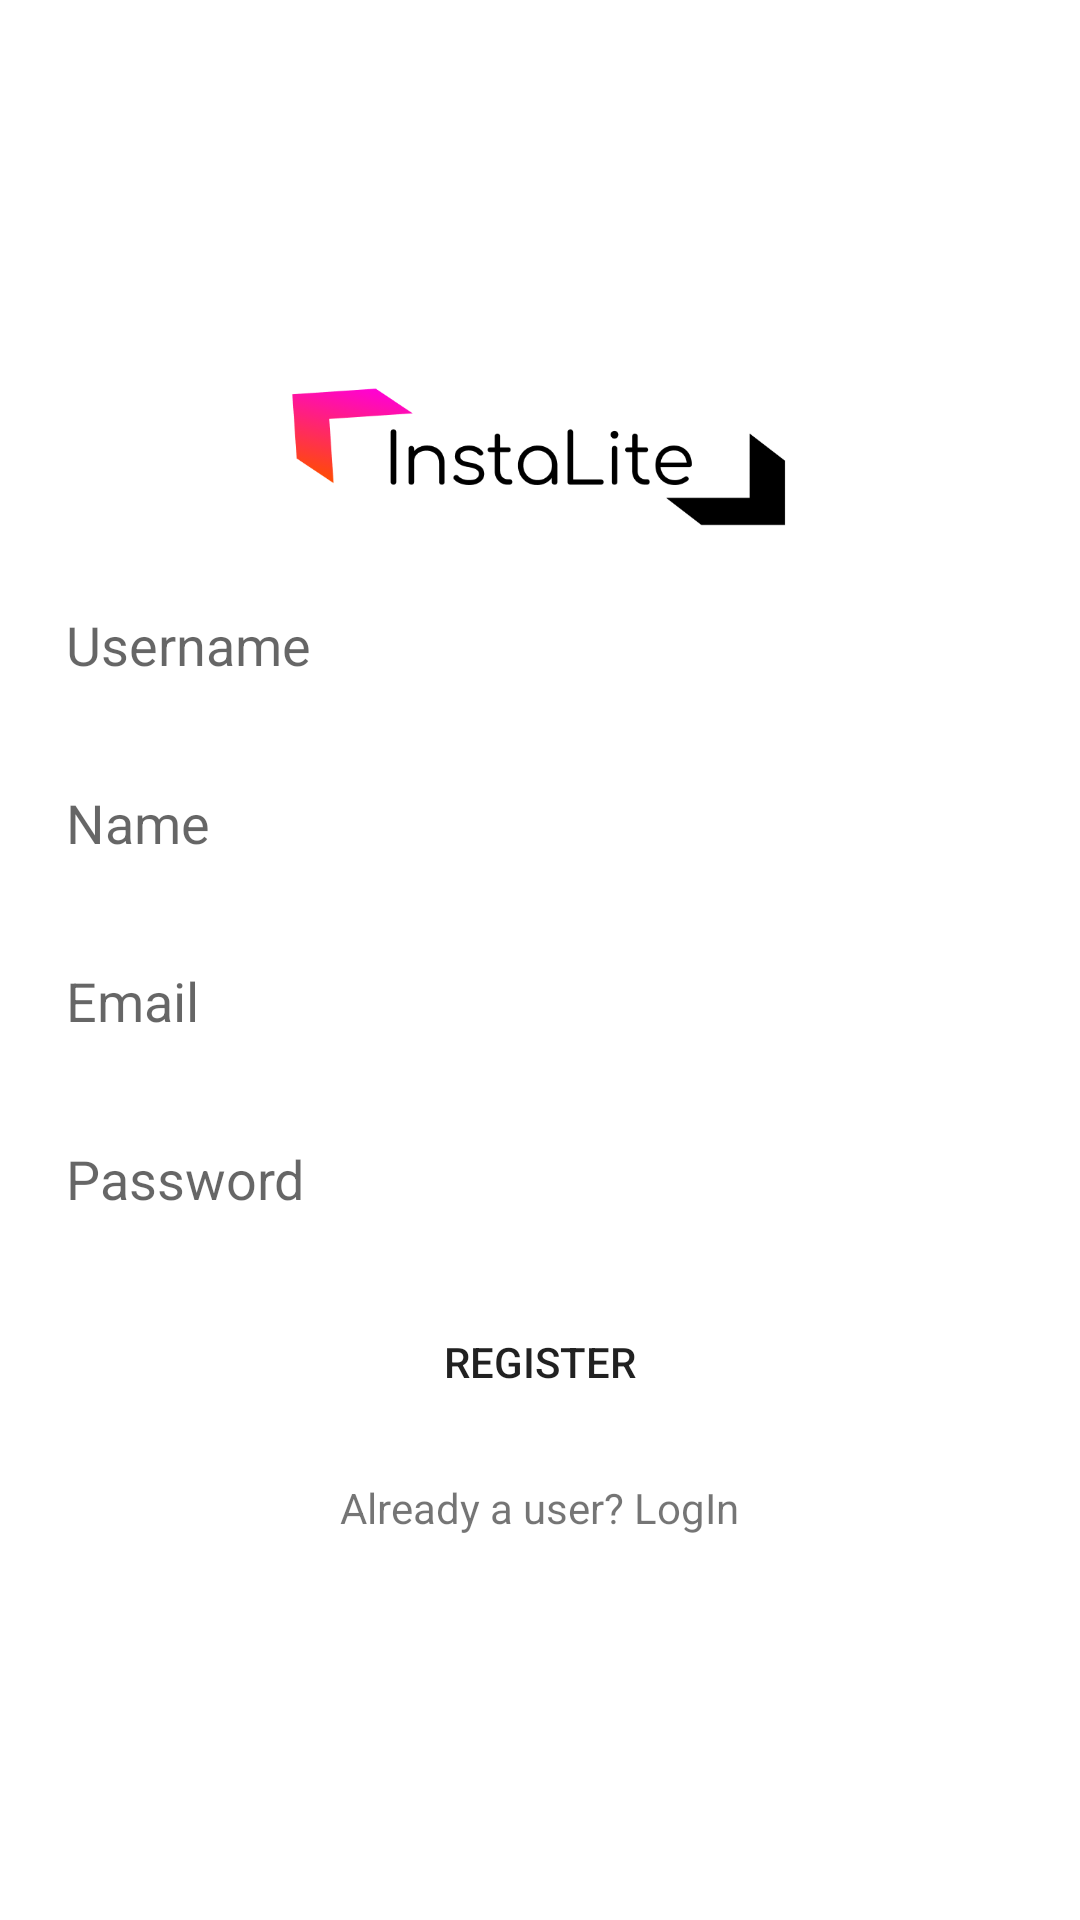

The Android layout XML behind this screen, and the referenced resources:
<!-- AndroidManifest.xml: application theme Theme.InstaLite -->
<!-- res/layout/activity_register.xml -->
<?xml version="1.0" encoding="utf-8"?>
<LinearLayout xmlns:android="http://schemas.android.com/apk/res/android"
    xmlns:app="http://schemas.android.com/apk/res-auto"
    xmlns:tools="http://schemas.android.com/tools"
    android:orientation="vertical"
    android:gravity="center"
    android:padding="12dp"
    android:layout_width="match_parent"
    android:layout_height="match_parent"
    tools:context=".RegisterActivity">

    <ImageView
        android:layout_width="wrap_content"
        android:layout_height="50dp"
        android:src="@drawable/alt_logo"/>

    <EditText
        android:layout_width="match_parent"
        android:layout_height="wrap_content"
        android:background="@drawable/edit_text_background"
        android:layout_marginTop="15dp"
        android:hint="Username"
        android:padding="10dp"
        android:id="@+id/username"/>

    <EditText
        android:layout_width="match_parent"
        android:layout_height="wrap_content"
        android:background="@drawable/edit_text_background"
        android:layout_marginTop="15dp"
        android:hint="Name"
        android:padding="10dp"
        android:id="@+id/name"/>

    <EditText
        android:layout_width="match_parent"
        android:layout_height="wrap_content"
        android:background="@drawable/edit_text_background"
        android:layout_marginTop="15dp"
        android:hint="Email"
        android:padding="10dp"
        android:id="@+id/email"/>


    <EditText
        android:layout_width="match_parent"
        android:layout_height="wrap_content"
        android:background="@drawable/edit_text_background"
        android:layout_marginTop="15dp"
        android:hint="Password"
        android:padding="10dp"
        android:id="@+id/password"/>

    <Button
        android:layout_width="match_parent"
        android:layout_height="wrap_content"
        android:background="@drawable/button_background"
        android:layout_marginTop="15sp"
        android:text="REGISTER"
        android:padding="10dp"
        android:id="@+id/register" />

    <TextView
        android:layout_width="wrap_content"
        android:layout_height="wrap_content"
        android:text="Already a user? LogIn"
        android:layout_marginTop="15dp"
        android:id="@+id/login_user"/>

</LinearLayout>
<!-- resources referenced by this layout -->
<resources>
  <!-- drawable alt_logo: png bitmap (drawable, 16264 bytes) -->
  <style name="Theme.InstaLite" parent="Theme.MaterialComponents.Light.NoActionBar">
          
          <item name="colorPrimary">@color/purple_500</item>
          <item name="colorPrimaryVariant">@color/purple_700</item>
          <item name="colorOnPrimary">@color/white</item>
          
          <item name="colorSecondary">@color/teal_200</item>
          <item name="colorSecondaryVariant">@color/teal_700</item>
          <item name="colorOnSecondary">@color/black</item>
          
          <item name="android:statusBarColor" tools:targetApi="l">?attr/colorPrimaryVariant</item>
          
      </style>
  <color name="purple_500">#FF6200EE</color>
  <color name="purple_700">#FF3700B3</color>
  <color name="white">#FFFFFFFF</color>
  <color name="teal_200">#FF03DAC5</color>
  <color name="teal_700">#FF018786</color>
  <color name="black">#FF000000</color>
</resources>
